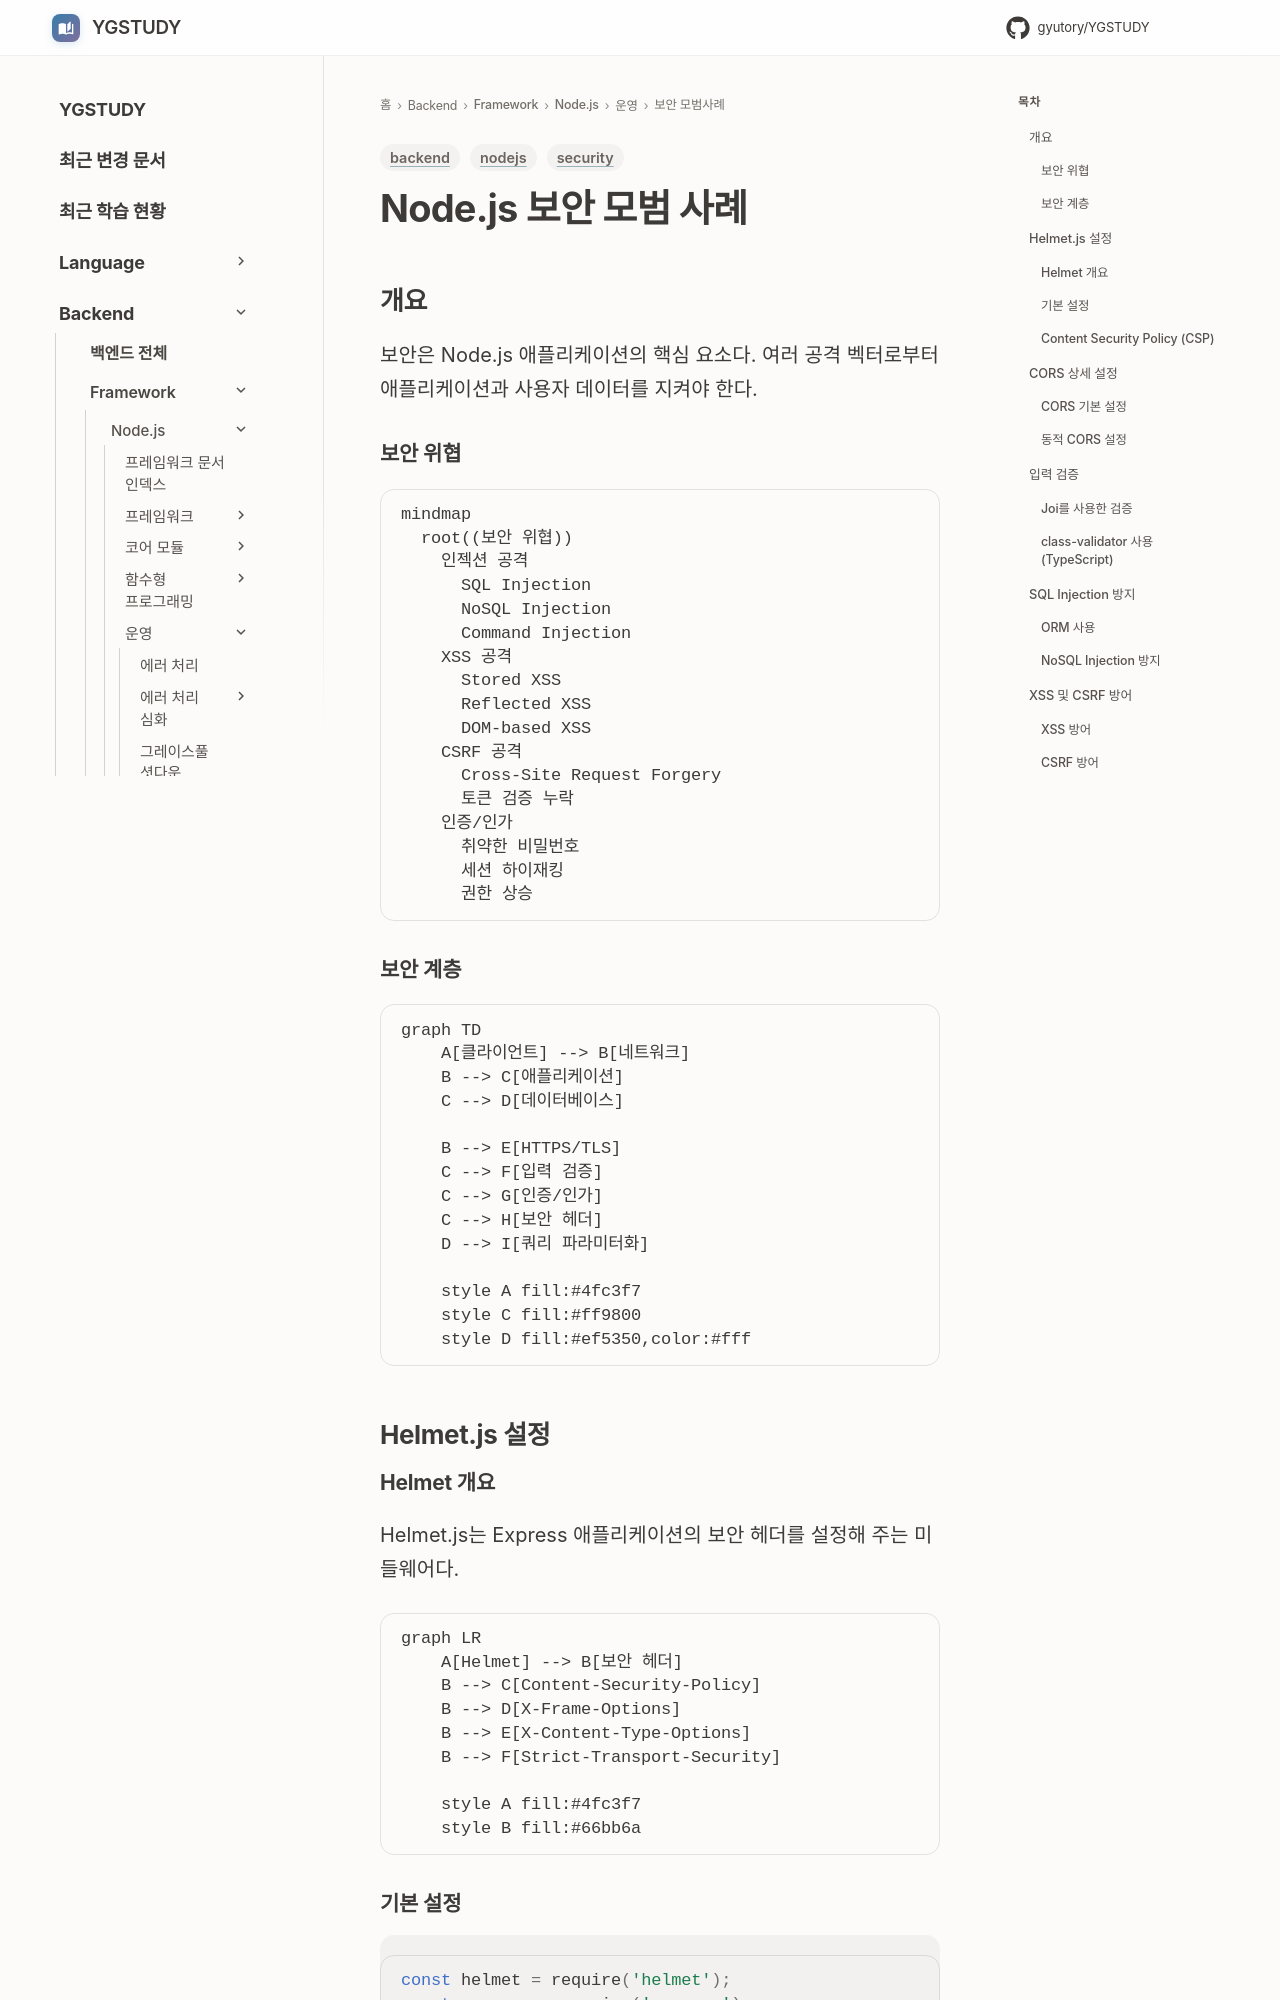

repository: GYUTORY/YGSTUDY · page: Framework/Node/보안/Node.js_보안_모범사례/index.html · generator: mkdocs

---
title: Node.js 보안 모범 사례
tags: [nodejs, security, backend]
updated: 2025-12-15
---

# Node.js 보안 모범 사례

## 개요

보안은 Node.js 애플리케이션의 핵심 요소다. 여러 공격 벡터로부터 애플리케이션과 사용자 데이터를 지켜야 한다.

### 보안 위협

```mermaid
mindmap
  root((보안 위협))
    인젝션 공격
      SQL Injection
      NoSQL Injection
      Command Injection
    XSS 공격
      Stored XSS
      Reflected XSS
      DOM-based XSS
    CSRF 공격
      Cross-Site Request Forgery
      토큰 검증 누락
    인증/인가
      취약한 비밀번호
      세션 하이재킹
      권한 상승
```

### 보안 계층

```mermaid
graph TD
    A[클라이언트] --> B[네트워크]
    B --> C[애플리케이션]
    C --> D[데이터베이스]
    
    B --> E[HTTPS/TLS]
    C --> F[입력 검증]
    C --> G[인증/인가]
    C --> H[보안 헤더]
    D --> I[쿼리 파라미터화]
    
    style A fill:#4fc3f7
    style C fill:#ff9800
    style D fill:#ef5350,color:#fff
```

## Helmet.js 설정

### Helmet 개요

Helmet.js는 Express 애플리케이션의 보안 헤더를 설정해 주는 미들웨어다.

```mermaid
graph LR
    A[Helmet] --> B[보안 헤더]
    B --> C[Content-Security-Policy]
    B --> D[X-Frame-Options]
    B --> E[X-Content-Type-Options]
    B --> F[Strict-Transport-Security]
    
    style A fill:#4fc3f7
    style B fill:#66bb6a
```
